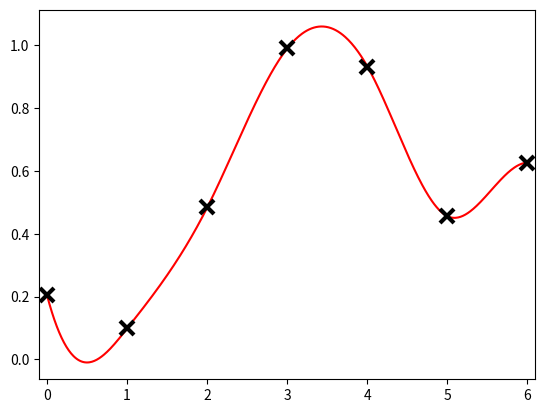

Recreate this plot in Python.
import matplotlib.pyplot as plt
import numpy as np
import sympy as sp

def polyvalue(polyparamvec,x):
    y=0
    for i in range(polyparamvec.shape[0]):
       y+=polyparamvec[i]*x**i
    return y

def piecewise_poly(param,n):
    s=param.shape
    vec=np.zeros([s[0]*n])
    for i in range(s[0]):
       vec[i*n:(i+1)*n]=polyvalue(param[i,:],np.linspace(0,1,num=n,endpoint=False))       
    return vec

#random data points to be interpolated
N=6
p=np.random.rand(N+1,1)

#calculate coefficients of polynomials
A=np.zeros([4*N,4*N])
for i in range(N):
    A[i,4*i]=1
    A[N+i,4*i:4*i+4]=[1,1,1,1]
    A[2*N+i,4*i:4*i+4]=[0,1,2,3]
    A[3*N+i,4*i:4*i+4]=[0,0,2,6]
for i in range(N-1):
    A[2*N+i,4*i:4*i+8]=[0,1,2,3,0,-1,0,0]
    A[3*N+i,4*i:4*i+8]=[0,0,2,6,0,0,-2,0]

#boundary conditions
Al = np.zeros(4*N)
Al[2:4] = [2,6]
A[-1,:] = Al

b=np.zeros([4*N,1])
b[:N]=p[:N]
b[N:2*N]=p[1:]
x=np.linalg.inv(A).dot(b)

plt.figure()
Np=100
plt.plot(np.linspace(0,N,num=Np*N),piecewise_poly(np.reshape(x,[N,4]),Np),'r')
plt.plot(p,linestyle='None',marker='x', markersize=10, markeredgewidth=3, color='black')
plt.xlim([-0.1,N+0.1])
plt.show()
